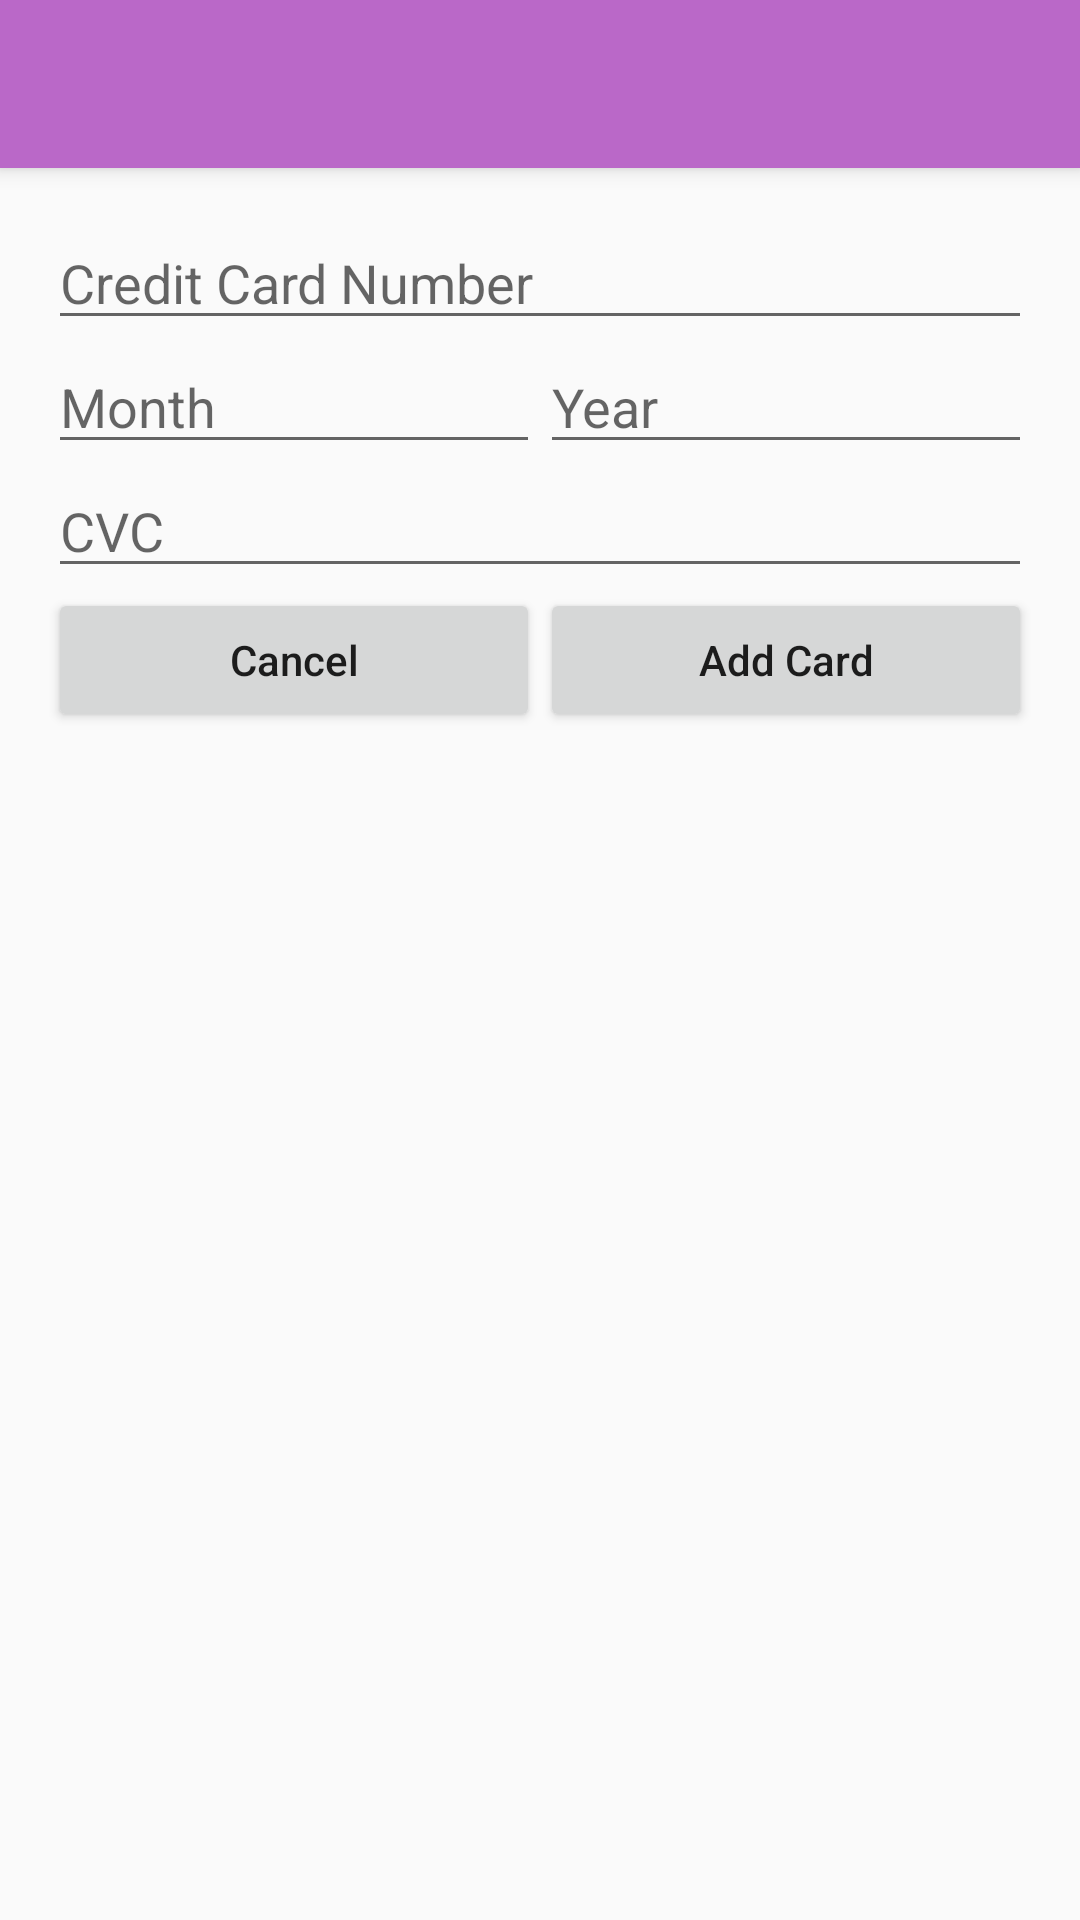

The Android layout XML behind this screen, and the referenced resources:
<!-- AndroidManifest.xml: activity theme AppTheme.NoActionBar -->
<!-- res/layout/activity_payment.xml -->
<?xml version="1.0" encoding="utf-8"?>
<android.support.design.widget.CoordinatorLayout xmlns:android="http://schemas.android.com/apk/res/android"
    xmlns:app="http://schemas.android.com/apk/res-auto"
    xmlns:tools="http://schemas.android.com/tools"
    android:layout_width="match_parent"
    android:layout_height="match_parent"
    android:fitsSystemWindows="true">

    <android.support.design.widget.AppBarLayout
        android:layout_width="match_parent"
        android:layout_height="wrap_content"
        android:theme="@style/AppTheme.AppBarOverlay">

        <android.support.v7.widget.Toolbar
            android:id="@+id/toolbar"
            android:layout_width="match_parent"
            android:layout_height="?attr/actionBarSize"
            android:background="?attr/colorPrimary"
            app:popupTheme="@style/AppTheme.PopupOverlay" />

    </android.support.design.widget.AppBarLayout>

    <include layout="@layout/content_payment" />


</android.support.design.widget.CoordinatorLayout>
<!-- res/layout/content_payment.xml (included above) -->
<?xml version="1.0" encoding="utf-8"?>
<LinearLayout xmlns:android="http://schemas.android.com/apk/res/android"
    xmlns:tools="http://schemas.android.com/tools"
    xmlns:app="http://schemas.android.com/apk/res-auto"
    android:padding="16dp"
    android:orientation="vertical"
    android:layout_width="match_parent"
    app:layout_behavior="@string/appbar_scrolling_view_behavior"
    tools:showIn="@layout/activity_payment"
    android:layout_height="match_parent">

    <EditText
        android:id="@+id/creditCardNumber"
        android:hint="Credit Card Number"
        android:layout_width="match_parent"
        android:layout_height="wrap_content" />

    <LinearLayout
        android:orientation="horizontal"
        android:layout_width="match_parent"
        android:layout_height="wrap_content">

        <EditText
            android:id="@+id/expMonth"
            android:hint="Month"
            android:layout_weight="1"
            android:layout_width="0dp"
            android:layout_height="wrap_content" />

        <EditText
            android:id="@+id/expYear"
            android:hint="Year"
            android:layout_weight="1"
            android:layout_width="0dp"
            android:layout_height="wrap_content" />

    </LinearLayout>

    <EditText
        android:id="@+id/cvc"
        android:hint="CVC"
        android:layout_width="match_parent"
        android:layout_height="wrap_content" />

    <LinearLayout
        android:orientation="horizontal"
        android:layout_width="match_parent"
        android:layout_height="wrap_content">
        <Button
            android:id="@+id/cancel"
            android:textAllCaps="false"
            android:text="Cancel"
            android:layout_weight="1"
            android:layout_width="0dp"
            android:layout_height="wrap_content" />
        <Button
            android:id="@+id/addCard"
            android:textAllCaps="false"
            android:text="Add Card"
            android:layout_weight="1"
            android:layout_width="0dp"
            android:layout_height="wrap_content" />

        </LinearLayout>
</LinearLayout>
<!-- resources referenced by this layout -->
<resources>
  <style name="AppTheme.AppBarOverlay" parent="ThemeOverlay.AppCompat.Dark.ActionBar" />
  <style name="AppTheme.PopupOverlay" parent="ThemeOverlay.AppCompat.Light" />
  <style name="AppTheme.NoActionBar">
          <item name="windowActionBar">false</item>
          <item name="windowNoTitle">true</item>
      </style>
</resources>
